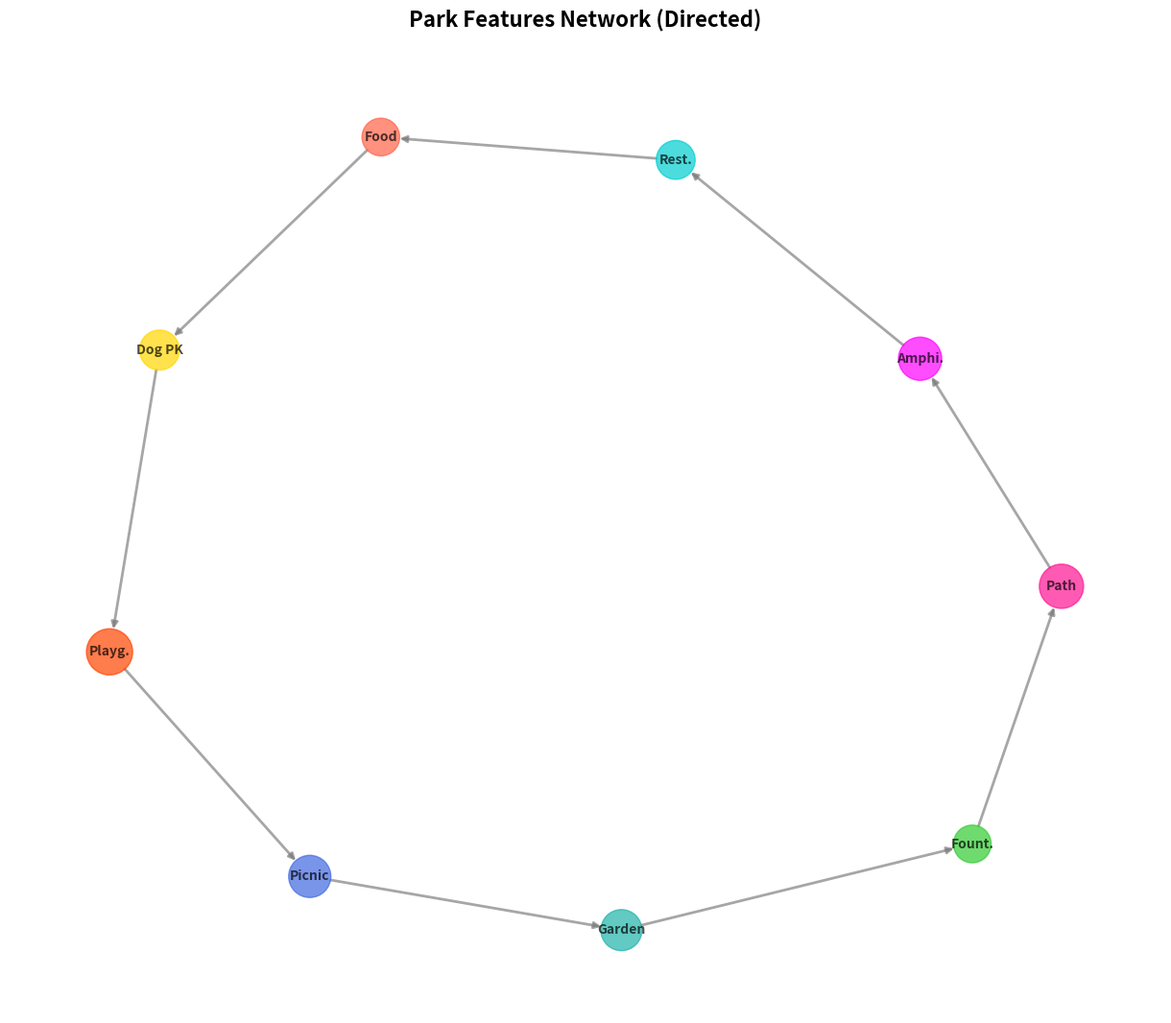

This chart was generated by the following Python code:
import matplotlib.pyplot as plt
import networkx as nx

features = [
    "Playg.", "Picnic", "Fount.", "Path", 
    "Dog PK", "Garden", "Amphi.", "Rest.", "Food"
]

connections = [
    ("Playg.", "Picnic"),
    ("Picnic", "Garden"),
    ("Garden", "Fount."),
    ("Fount.", "Path"),
    ("Path", "Amphi."),
    ("Amphi.", "Rest."),
    ("Rest.", "Food"),
    ("Food", "Dog PK"),
    ("Dog PK", "Playg.")
]

# Change graph type to DiGraph for directed edges
G = nx.DiGraph()
G.add_nodes_from(features)
G.add_edges_from(connections)

pos = nx.spring_layout(G, seed=42)

# Colors and sizes for nodes
node_colors = ['#ff4500', '#4169e1', '#32cd32', '#ff1493', '#ffd700', '#20b2aa', '#ff00ff', '#00ced1', '#ff6347']
node_sizes = [1200, 1000, 800, 1100, 900, 950, 1050, 850, 800]

plt.figure(figsize=(12, 10))
nx.draw(G, pos, with_labels=True, node_color=node_colors, node_size=node_sizes,
        font_size=10, font_weight='bold', edge_color='gray', width=2.0, alpha=0.7, arrows=True)

plt.title(
    'Park Features Network (Directed)', 
    fontsize=16, fontweight='bold', pad=20
)

plt.axis('off')
plt.tight_layout()
plt.show()
